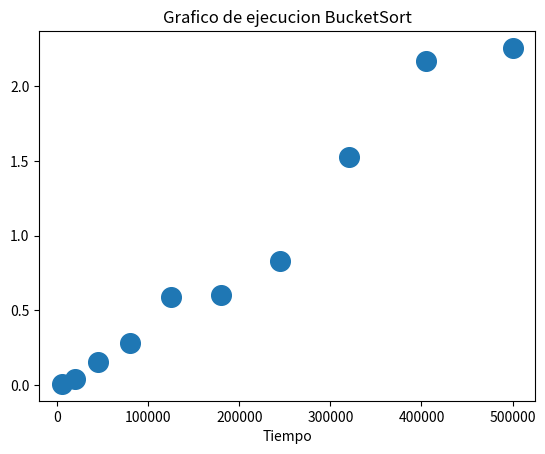

Write the Python code that produced this figure.
""" Librerias para realizar los graficos """
import numpy as np
import matplotlib.pyplot as plt
""" Librerias para medir el tiempo de ejecucion """
import random
import time

""" Bucket Sort Implementacion """
""" Se implementará con un array como contenedor de buckets,
 para los buckets se usará listas enlazadas y
 para ordenar cada bucket se utilizará Bubble Sort"""
class NodoDoble:
    def __init__(self, valor):
        self.valor = valor
        self.siguiente = None
        self.anterior = None

    def __str__(self):
        return self.valor

class ListaDobleEnlazada:
    def __init__(self):
        self.cabeza = None
        self.cola = None
        self.contador = 0

    def agregar_al_principio(self, valor):
        nuevo_nodo = NodoDoble(valor)
        if self.cabeza is None:
            self.cabeza = nuevo_nodo
            self.cola = nuevo_nodo
            self.contador += 1
        else:
            nuevo_nodo.siguiente = self.cabeza
            self.cabeza.anterior = nuevo_nodo
            self.cabeza = nuevo_nodo
            self.contador += 1

    def agregar_al_final(self, valor):
        nuevo_nodo = NodoDoble(valor)
        if self.cola is None:
            self.cabeza = nuevo_nodo
            self.cola = nuevo_nodo
            self.contador += 1
        else:
            nuevo_nodo.anterior = self.cola
            self.cola.siguiente = nuevo_nodo
            self.cola = nuevo_nodo
            self.contador += 1

    def eliminar_al_principio(self):
        if self.cabeza is None:
            return

        if self.cabeza == self.cola:
            retornar = self.cabeza
            self.cabeza = None
            self.cola = None
            self.contador -= 1
            return retornar
        else:
            retornar = self.cabeza
            self.cabeza = self.cabeza.siguiente
            self.cabeza.anterior = None
            self.contador -= 1
            return retornar

    def eliminar_al_final(self):
        if self.cola is None:
            return

        if self.cabeza == self.cola:
            retornar = self.cabeza
            self.cabeza = None
            self.cola = None
            self.contador -= 1
            return retornar
        else:
            retornar = self.cola
            self.cola = self.cola.anterior
            self.cola.siguiente = None
            self.contador -= 1
            return retornar

    def imprimir_adelante(self):
        actual = self.cabeza
        while actual:
            print(actual.valor, end=" <-> ")
            actual = actual.siguiente
        print("None")

    def imprimir_atras(self):
        actual = self.cola
        while actual:
            print(actual.valor, end=" <-> ")
            actual = actual.anterior
        print("None")

    def insertion_sort(self): #
        if self.contador == 0:
            return
        saver = self.cabeza
        actual = self.cabeza
        previo = actual.anterior
        while saver:
            if previo:
                if actual.valor <= self.cola.valor:
                    self.cola = actual
                while previo and previo.valor < actual.valor:

                    actual.anterior = previo.anterior
                    if actual.anterior:
                        actual.anterior.siguiente = actual
                    previo.siguiente = actual.siguiente
                    if previo.siguiente:
                        previo.siguiente.anterior = previo
                    actual.siguiente = previo
                    previo.anterior = actual


                    previo = actual.anterior
                    if not previo:
                        self.cabeza = actual

            saver = saver.siguiente
            if saver:
                actual = saver
                previo = actual.anterior


class BucketSort:
    def __init__(self):
        self.numeroBuckets = None
        self.buckets = []
        self.globalMax = None
        self.globalMin = None
        self.rango = None
        self.bucketRango = None

    def ordenar(self, array):
        if len(array) <= 1: # caso edge
            return

        self.numeroBuckets = len(array) // 2  # tamaño promedio eficiente
        self.buckets = [None] * self.numeroBuckets
        self.globalMax = max(array)  # rango minimo # o(n)
        self.globalMin = min(array)  # rango maximo # o(n)
        self.rango = self.globalMax - self.globalMin  # rango final
        self.bucketRango = self.rango / self.numeroBuckets # rango para funcion hash

        for i in range(self.numeroBuckets): # Crear Buckets: tiempo y espacio O(n/2)
            self.buckets[i] = ListaDobleEnlazada()

        for i in array: # insercion: tiempo O(n) y espacio O(k*n)
            indiceBucket = self.funcionHash(i, self.bucketRango, self.numeroBuckets)
            self.insertar(i, indiceBucket)

        for i in self.buckets: #ordenar: tiempo O(n^2/k) == O(k^2/k)
            i.insertion_sort()

        lista_ordenada = []

        for i in self.buckets:
            rango = i.contador
            for j in range(rango):
                lista_ordenada.append(i.eliminar_al_final().valor)
        #regresar valores originales
        self.numeroBuckets = None
        self.buckets = []
        self.globalMax = None
        self.globalMin = None
        self.rango = None
        self.bucketRango = None
        return lista_ordenada


    #def insertar_ordenado(self, valor, indice):
    #    self.buckets[indice].insertar_ordenadamente(valor)

    def insertar(self, valor, indice):
        self.buckets[indice].agregar_al_final(valor)

    def funcionHash(self, num, valorhash, numerodebuckets):
        indice = num // valorhash #indice de insercion
        if indice >= numerodebuckets:
            indice = numerodebuckets - 1
        return int(indice)

    def ordenar_peor_caso(self, array):
        bucket = ListaDobleEnlazada()

        for valor in array:
            bucket.agregar_al_final(valor)

        bucket.insertion_sort()

        resultado = []

        for i in range(len(array)):
            resultado.append(bucket.eliminar_al_final())

        return resultado

""" Bucket Sort Implementacion fin"""


""" --------------------------------------------------------- """

"""
Analisis de complejidad temporal:
Mejor Caso:
    En el mejor caso, la complejidad temporal de Bucket Sort podría aproximarse a O(n + k), 
    donde "n" es el número total de elementos y "k" es el número de buckets. 
    Esto se debe a que, en el mejor caso, cada bucket se ordena eficientemente con 
    Insertion Sort debido a la distribución uniforme, y luego se combinan para obtener 
    la salida final.

    Distribución Balanceada:
    Los elementos están distribuidos de manera que los buckets tengan una carga equilibrada. 
    Aunque no sean exactamente iguales, evitar extremos como un bucket con muchos más 
    elementos que los demás.
    
    Pequeño Número de Elementos por Bucket:
    Los buckets contienen un número moderado de elementos. 
    Si un bucket contiene muy pocos o demasiados elementos, puede afectar el 
    rendimiento del algoritmo.

Peor Caso:
    El peor caso ocurre cuando todos los elementos de la lista de entrada 
    terminan en un solo bucket. 
    En esta situación, la distribución de los elementos en los buckets no es equitativa, 
    y el algoritmo de Insertion Sort tendrá que ordenar un conjunto completo de 
    elementos en lugar de distribuir la carga entre varios buckets. 
    Esto lleva a un rendimiento subóptimo y resulta en un peor caso para la 
    complejidad de tiempo.
    
    En este escenario, el rendimiento del algoritmo se degrada y se asemeja al 
    rendimiento del algoritmo de ordenación cuadrática cuando se trabaja 
    con un solo conjunto grande de datos.
    
    La complejidad de tiempo en el peor caso para Bucket Sort con 
    Insertion Sort es influenciada principalmente por el algoritmo de 
    ordenación utilizado dentro de los buckets. En este caso, se acerca a O(n^2)
    donde n es el número total de elementos.

Caso Promedio:
    En general, si asumimos que la distribución de elementos es aleatoria y uniforme 
    entre los buckets, y si la estrategia de asignación de elementos es eficiente, 
    el caso promedio puede aproximarse a un rendimiento más cercano al mejor 
    caso O(n+(n^2)/k) == O(n+k) donde n es el número total de elementos y k es el número de buckets.

Complejidad espacio propio:
En mejor caso: O(n+k)
En peor caso: O(n)
En caso promedio: O(n+k)
"""

"""
Aplicacion de benchmarking promedio:
Se crearan 10 arrays con datos aletarios entre 1 y 10000.
el tamaño de estos va aumentando segun la formula t = 5000 * i^2
siendo "i" un iterador que aumenta de 1 en 1 y empeiza en 1
y luego se aplicara Bucket Sort a estos
"""

bucketsort = BucketSort()
aleatorios = random.Random()

"""Eplicacion basica inicio"""


#lista1 = [12, 9, 24, 4, 19, 21, 14, 6, 2, 16]
#print(lista1)
#lista1 = bucketsort.ordenar(lista1)
#print()
#print(lista1)

"""Eplicacion basica fin"""

"""Implementacion caso promedio"""
tiempo_axis_y = []
tamanio_axis_x = []
lista2 = []

for n in range(1,11):
    datosbase = 5000
    tamanio = datosbase * pow(n,2)
    for i in range(5): #llenar la lista
        lista2 = [aleatorios.randint(1,10000) for _ in range(tamanio)]
    inicio_tiempo = time.time()
    lista2 = bucketsort.ordenar(lista2)
    fin_tiempo = time.time()
    tiempo_transcurrido = fin_tiempo - inicio_tiempo
    tiempo_axis_y.append(tiempo_transcurrido)
    tamanio_axis_x.append(len(lista2))
    print(f"Loop: {n} || Datos: {tamanio} || Tiempo de ejecución: {tiempo_transcurrido:.10f} segundos")
    lista2 = []
    print()

plt.scatter(tamanio_axis_x, tiempo_axis_y, s= 200)
plt.xlabel("Tamaño de entrada")
plt.xlabel("Tiempo")
plt.title("Grafico de ejecucion BucketSort")

plt.show()


"""
Implementacion peor y mejor de los casos
"""

#array_sizes = [10, 100, 1000, 5000]
#best_case_times = []
#worst_case_times = []
#
#for size in array_sizes:
#    #arr_best = list(range(size))
#    #arr_worst = list(range(size, 0, -1))
#    arr_best = []
#    arr_worst = []
#
#    for i in range(len(array_sizes)):
#        arr_best = [aleatorios.randint(1,1000) for _ in range(array_sizes[i])] #arreglar
#        arr_worst = [aleatorios.randint(1, 1000) for _ in range(array_sizes[i])]
#
#    # Mejor de los casos
#    start_time = time.time()
#    arr_best = bucketsort.ordenar(arr_best)
#    end_time = time.time()
#    best_case_times.append(end_time - start_time)
#
#    # El peor de los casos
#    start_time = time.time()
#    arr_worst = bucketsort.ordenar_peor_caso(arr_worst)
#    end_time = time.time()
#    worst_case_times.append(end_time - start_time)
#
#plt.plot(array_sizes, best_case_times, label='Mejor de los casos')
#plt.plot(array_sizes, worst_case_times, label='El peor de los casos')
#plt.xlabel('Tamaño del array')
#plt.ylabel('Tiempo (segundos)')
#plt.title('Bucket Sort el mejor y peor caso')
#plt.legend()
#plt.show()
#